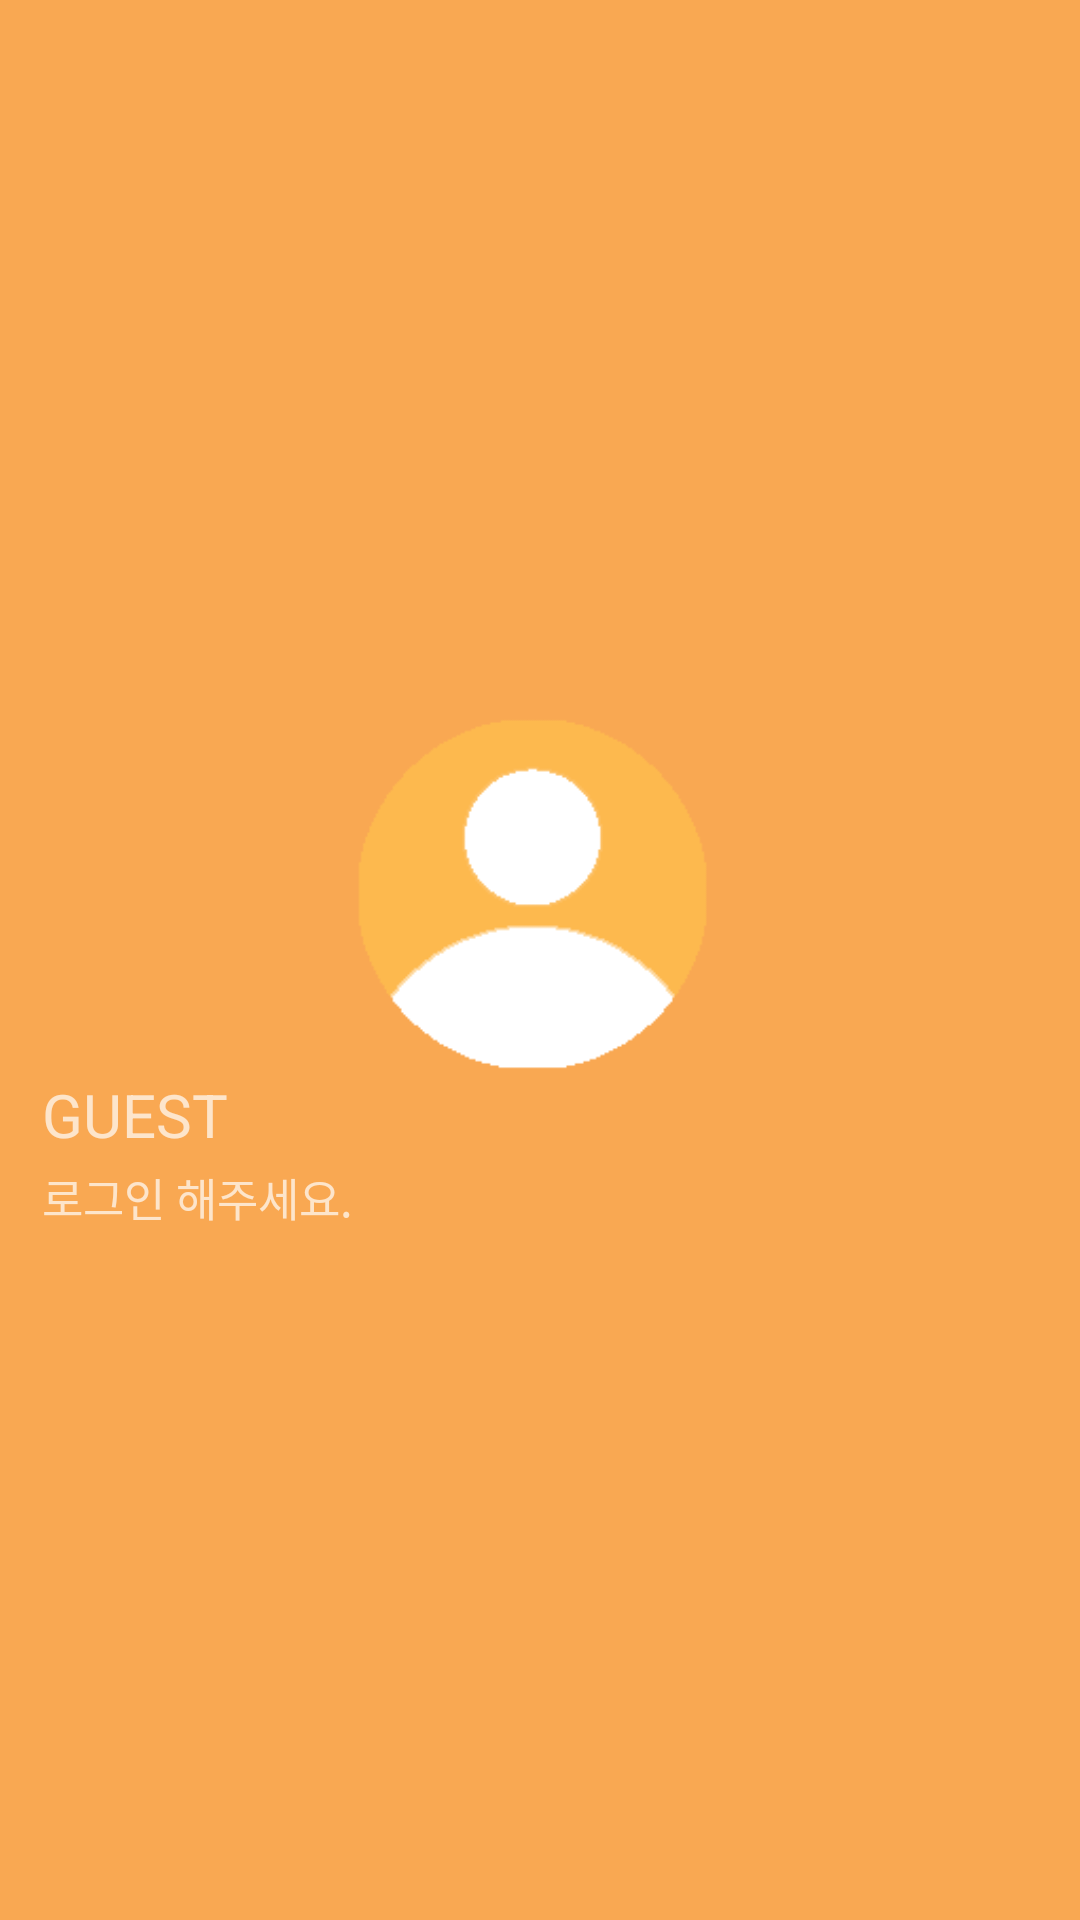

Produce the Android XML layout that renders to this screen, including the resource entries it uses.
<!-- AndroidManifest.xml: application theme Theme.festival_app -->
<!-- res/layout/nav_header_main.xml -->
<?xml version="1.0" encoding="utf-8"?>
<LinearLayout xmlns:android="http://schemas.android.com/apk/res/android"
    xmlns:app="http://schemas.android.com/apk/res-auto"
    android:layout_width="match_parent"
    android:layout_height="200dp"
    android:background="@color/purple_500"
    android:gravity="center"
    android:backgroundTint="@color/orange"
    android:orientation="vertical"
    android:theme="@style/ThemeOverlay.AppCompat.Dark">
    <ImageView
        android:layout_marginTop="15dp"
        android:layout_width="300dp"
        android:layout_height="120dp"
        android:src="@drawable/user"
        ></ImageView>

    <TextView
        android:id="@+id/userName"
        android:layout_width="wrap_content"
        android:layout_height="wrap_content"
        android:layout_gravity="bottom"
        android:text="GUEST"
        android:textSize="20dp"
        android:translationX="14dp" />

    <TextView
        android:id="@+id/Email"
        android:layout_width="wrap_content"
        android:layout_height="wrap_content"
        android:layout_gravity="bottom"
        android:paddingTop="10dp"
        android:text="로그인 해주세요."
        android:textSize="15dp"
        android:translationX="14dp"
        android:translationY="-7dp"/>


</LinearLayout>
<!-- resources referenced by this layout -->
<resources>
  <color name="orange">#F9A852</color>
  <color name="purple_500">#FF6200EE</color>
  <!-- drawable user: png bitmap (drawable-v24, 1907 bytes) -->
  <style name="Theme.festival_app" parent="Theme.AppCompat.Light">
          
          <item name="colorPrimary">@color/purple_500</item>
          <item name="colorPrimaryVariant">@color/purple_700</item>
          <item name="colorOnPrimary">@color/white</item>
          
          <item name="colorSecondary">@color/teal_200</item>
          <item name="colorSecondaryVariant">@color/teal_700</item>
          <item name="colorOnSecondary">@color/black</item>
          
          <item name="android:statusBarColor" tools:targetApi="l">?attr/colorPrimaryVariant</item>
          <item name="windowNoTitle">true</item>
          <item name="android:windowFullscreen">true</item>
  
          
      </style>
  <color name="purple_700">#FF3700B3</color>
  <color name="white">#FFFFFFFF</color>
  <color name="teal_200">#FF03DAC5</color>
  <color name="teal_700">#FF018786</color>
  <color name="black">#FF000000</color>
</resources>
